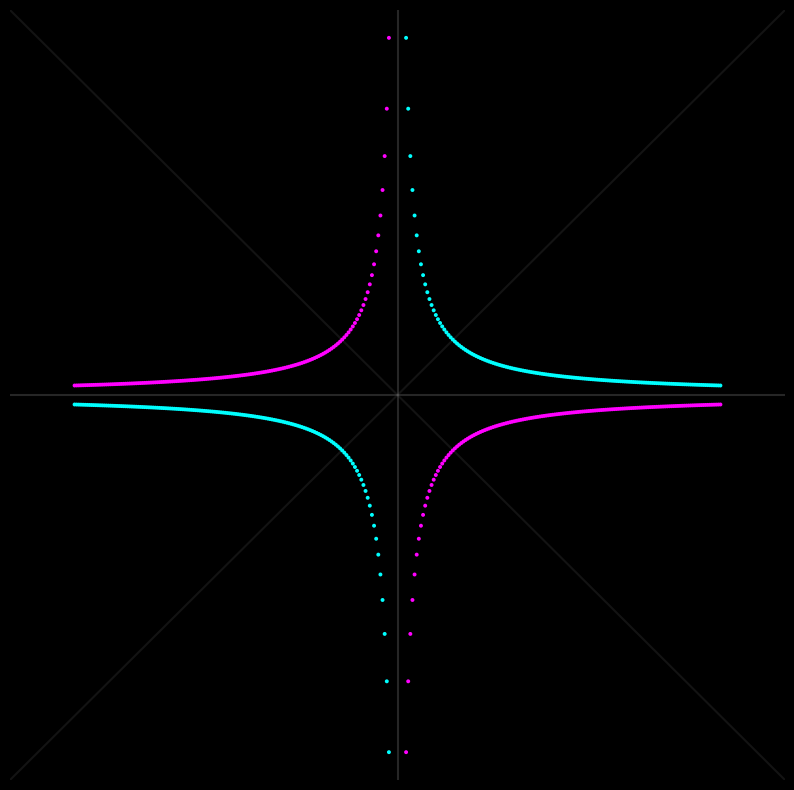

Python code for this plot:
import numpy as np
import matplotlib.pyplot as plt
from matplotlib.animation import FuncAnimation, PillowWriter
import scipy.special as sp
import os

print("Setting up animation...")

g_star = sp.gamma(0.25) / sp.gamma(0.75)
c = g_star

N = 600
frames = 250

hx = np.zeros(N)
hy = np.zeros(N)

# We have 600 points.
# 0-299: x < 0
hx[0:300:2] = np.linspace(-10, -0.2, 150) # top left -> magenta
hy[0:300:2] = -c / hx[0:300:2]

hx[1:300:2] = np.linspace(-10, -0.2, 150) # bottom left -> cyan
hy[1:300:2] = c / hx[1:300:2]

# 300-599: x > 0
hx[300:600:2] = np.linspace(0.2, 10, 150) # top right -> cyan
hy[300:600:2] = c / hx[300:600:2]

hx[301:600:2] = np.linspace(0.2, 10, 150) # bottom right -> magenta
hy[301:600:2] = -c / hx[301:600:2]

c_arr = []
for i in range(N):
    if i < N//2:
        if i % 2 == 0: c_arr.append('#FF00FF') # magenta
        else: c_arr.append('#00FFFF') # cyan
    else:
        if i % 2 == 0: c_arr.append('#00FFFF') # cyan
        else: c_arr.append('#FF00FF') # magenta

fig, ax = plt.subplots(figsize=(10, 10))
fig.patch.set_facecolor('black')
ax.set_facecolor('black')

# Small solid dots
scatter = ax.scatter(np.zeros(N), np.zeros(N), s=8, c=c_arr, edgecolors='none', zorder=5)

ax.set_xlim(-12, 12)
ax.set_ylim(-12, 12)
ax.axis('off')

# Faint axes and diagonal asymptotes
ax.axhline(0, color='gray', linestyle='-', alpha=0.3, zorder=1)
ax.axvline(0, color='gray', linestyle='-', alpha=0.3, zorder=1)
ax.plot([-12, 12], [-12, 12], color='gray', linestyle='-', alpha=0.15, zorder=1)
ax.plot([-12, 12], [12, -12], color='gray', linestyle='-', alpha=0.15, zorder=1)

base_x = np.linspace(-10, 10, N)

def update(frame):
    if frame < 20:
        # Dot
        x = np.zeros(N)
        y = np.zeros(N)
    elif frame < 50:
        # Line expanding
        t = (frame - 20) / 30.0
        t_smooth = t * t * (3 - 2 * t)
        x = base_x * t_smooth
        y = np.zeros(N)
    elif frame < 140:
        # Sine wave
        A = 3.0
        if frame < 70:
            A = 3.0 * ((frame - 50) / 20.0)
        phi = (frame - 50) * 0.15
        x = base_x
        y = A * np.sin(base_x * np.pi / 5 - phi)
    elif frame < 210:
        # Scattering to hyperbola
        t = (frame - 140) / 70.0
        t_smooth = t * t * (3 - 2 * t)
        start_x = base_x
        phi_freeze = (139 - 50) * 0.15
        start_y = 3.0 * np.sin(base_x * np.pi / 5 - phi_freeze)

        x = start_x * (1 - t_smooth) + hx * t_smooth
        y = start_y * (1 - t_smooth) + hy * t_smooth
    else:
        # Hold hyperbola
        x = hx
        y = hy

    scatter.set_offsets(np.c_[x, y])
    return scatter,

print("Rendering animation (this may take a minute)...")
ani = FuncAnimation(fig, update, frames=frames, blit=True)

artifact_dir = r"C:\Users\cpaci\.gemini\antigravity\brain\520f9887-149c-4d9b-bba7-d534bf7b3d1d"
os.makedirs(artifact_dir, exist_ok=True)
output_file = os.path.join(artifact_dir, "hyperbola_evolution.gif")

ani.save(output_file, writer=PillowWriter(fps=25))
print(f"Animation saved to {output_file}")
